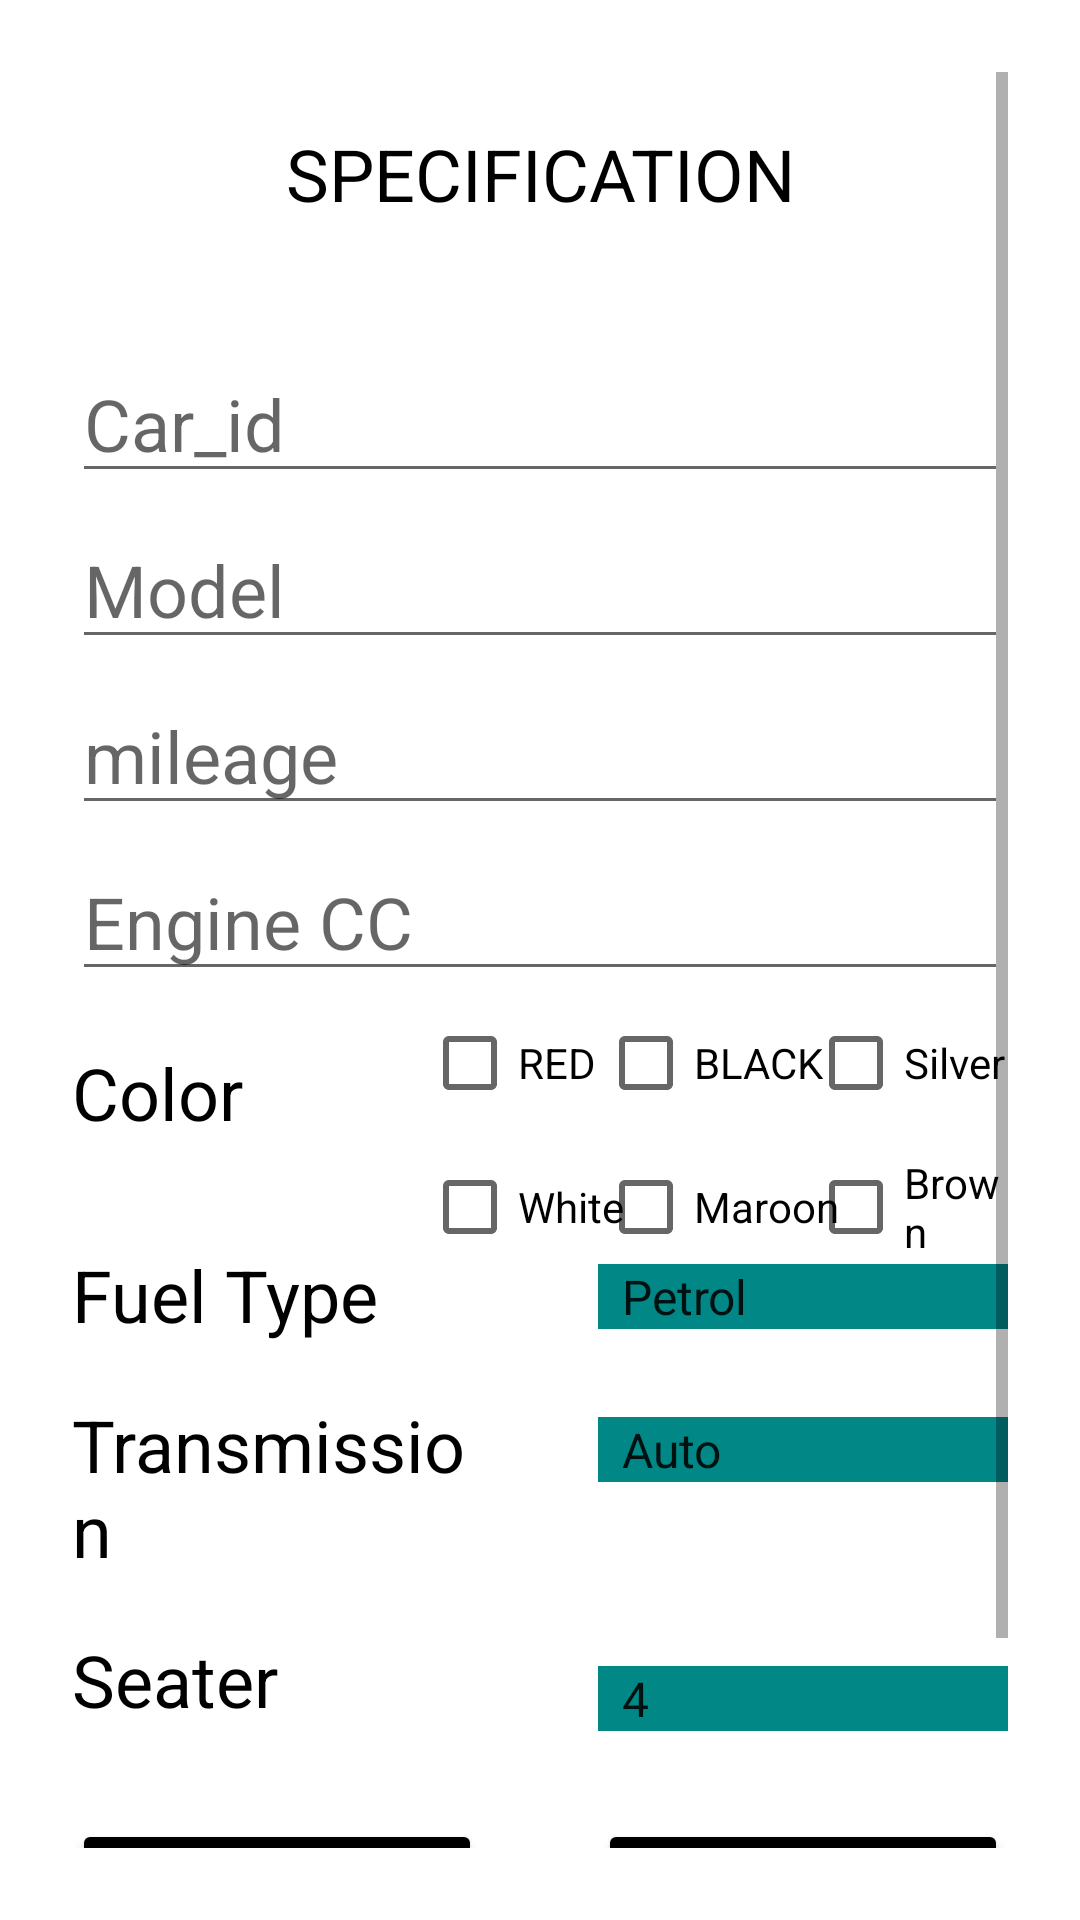

Reconstruct the res/layout file that produces this screen, plus the resources it refers to.
<!-- AndroidManifest.xml: application theme Theme.Showroom -->
<!-- res/layout/activity_admin8_specification.xml -->
<?xml version="1.0" encoding="utf-8"?>
<ScrollView xmlns:android="http://schemas.android.com/apk/res/android"
    xmlns:app="http://schemas.android.com/apk/res-auto"
    xmlns:tools="http://schemas.android.com/tools"
    android:layout_width="match_parent"
    android:padding="24dp"
    android:layout_height="match_parent"
    tools:context=".admin8_specification">


    <RelativeLayout
        android:layout_width="match_parent"
        android:layout_height="wrap_content"
        android:orientation="vertical">

        <TextView
            android:id="@+id/welcome"
            android:layout_width="match_parent"
            android:layout_height="wrap_content"
            android:layout_marginTop="3mm"
            android:gravity="center"
            android:text="SPECIFICATION"
            android:textColor="@color/black"
            android:textSize="24dp" />

        <EditText
            android:id="@+id/car_id"
            android:layout_width="match_parent"
            android:layout_height="wrap_content"
            android:layout_below="@+id/welcome"
            android:layout_marginTop="7mm"
            android:hint="Car_id"
            android:textColor="@color/black"
            android:textSize="24dp" />


        <EditText
            android:id="@+id/model"
            android:layout_width="match_parent"
            android:layout_height="wrap_content"
            android:layout_below="@+id/car_id"
            android:layout_marginTop="1mm"
            android:hint="Model"
            android:textColor="@color/black"
            android:textSize="24dp" />

        <EditText
            android:id="@+id/mileage"
            android:layout_width="match_parent"
            android:layout_height="wrap_content"
            android:layout_below="@+id/model"
            android:layout_marginTop="1mm"
            android:hint="mileage"
            android:textColor="@color/black"
            android:textSize="24dp" />

        <EditText
            android:id="@+id/Engine"
            android:layout_width="match_parent"
            android:layout_height="wrap_content"
            android:layout_below="@+id/mileage"
            android:layout_marginTop="1mm"
            android:hint="Engine CC"
            android:textColor="@color/black"
            android:textSize="24dp" />

        <Spinner
            android:id="@+id/fueltype"
            android:layout_width="match_parent"
            android:layout_height="wrap_content"
            android:layout_below="@+id/color"
            android:layout_marginTop="7mm"
            android:background="@color/teal_700"
            android:layout_marginLeft="30mm"
            android:entries="@array/fueltype" />

        <Spinner
            android:id="@+id/transmissiontype"
            android:layout_width="match_parent"
            android:layout_height="wrap_content"
            android:layout_below="@+id/fueltype"
            android:layout_marginLeft="30mm"
            android:layout_marginTop="5mm"
            android:background="@color/teal_700"
            android:entries="@array/transmissiontype"
            android:scrollbarSize="30mm" />

        <Spinner
            android:id="@+id/seater"
            android:layout_width="match_parent"
            android:layout_height="wrap_content"
            android:layout_below="@+id/trans"
            android:layout_marginLeft="30mm"
            android:layout_marginTop="5mm"
            android:background="@color/teal_700"
            android:entries="@array/seater"
            android:gravity="center"
            android:scrollbarSize="30mm" />

        <TextView
            android:id="@+id/fuel"
            android:layout_width="match_parent"
            android:layout_height="wrap_content"
            android:layout_marginTop="6mm"
            android:text="Fuel Type"
            android:layout_below="@+id/color"
            android:layout_marginRight="30mm"
            android:textColor="@color/black"
            android:textSize="24dp" />

        <TextView
            android:id="@+id/trans"
            android:layout_width="match_parent"
            android:layout_height="wrap_content"
            android:layout_marginTop="3mm"
            android:text="Transmission"
            android:layout_below="@+id/fuel"
            android:layout_marginRight="30mm"
            android:textColor="@color/black"
            android:textSize="24dp" />

        <TextView
            android:id="@+id/seat"
            android:layout_width="match_parent"
            android:layout_height="wrap_content"
            android:layout_marginTop="3mm"
            android:text="Seater"
            android:layout_below="@+id/trans"
            android:layout_marginRight="30mm"
            android:textColor="@color/black"
            android:textSize="24dp" />

        <Button
            android:id="@+id/insert"
            android:layout_width="match_parent"
            android:layout_height="wrap_content"
            android:text="insert"
            android:layout_marginTop="5mm"
            android:backgroundTint="@color/black"
            android:shadowColor="@color/white"
            android:layout_below="@+id/seater"
            android:layout_marginRight="30mm"
            />

        <Button
            android:id="@+id/update"
            android:layout_width="match_parent"
            android:backgroundTint="@color/black"
            android:layout_height="wrap_content"
            android:text="update"
            android:layout_marginLeft="30mm"
            android:layout_alignLeft="@+id/insert"
            android:layout_marginTop="5mm"
            android:shadowColor="@color/white"
            android:layout_below="@+id/seater"
            />

        <Button
            android:id="@+id/delete"
            android:layout_width="match_parent"
            android:layout_height="wrap_content"
            android:text="delete"
            android:layout_marginRight="30mm"
            android:layout_marginTop="4mm"
            android:backgroundTint="@color/black"
            android:shadowColor="@color/white"
            android:layout_below="@+id/insert"
            />

        <Button
            android:id="@+id/view"
            android:layout_width="match_parent"
            android:layout_height="wrap_content"
            android:text="view"
            android:layout_marginTop="4mm"
            android:layout_marginLeft="30mm"
            android:shadowColor="@color/white"
            android:backgroundTint="@color/black"
            android:layout_below="@+id/update"
            />
        <TextView
            android:id="@+id/color"
            android:layout_width="match_parent"
            android:layout_height="wrap_content"
            android:layout_marginTop="3mm"
            android:text="Color"
            android:layout_below="@+id/Engine"
            android:layout_marginRight="30mm"
            android:textColor="@color/black"
            android:textSize="24dp" />
        <CheckBox
            android:id="@+id/color1"
            android:layout_marginLeft="20mm"
            android:layout_width="match_parent"
            android:layout_height="wrap_content"
            android:layout_below="@+id/Engine"
            android:text="RED"
            android:textColor="@color/black"/>
        <CheckBox
            android:id="@+id/color2"
            android:layout_marginLeft="30mm"
            android:layout_width="match_parent"
            android:layout_height="wrap_content"
            android:layout_below="@+id/Engine"
            android:text="BLACK"
            android:textColor="@color/black"/>

        <CheckBox
            android:id="@+id/color3"
            android:layout_width="match_parent"
            android:layout_height="wrap_content"
            android:layout_below="@+id/Engine"
            android:layout_marginLeft="42mm"
            android:text="Silver"
            android:textColor="@color/black" />

        <CheckBox
            android:id="@+id/color4"
            android:layout_width="match_parent"
            android:layout_height="wrap_content"
            android:layout_below="@+id/color1"
            android:layout_marginLeft="20mm"
            android:text="White"
            android:textColor="@color/black" />

        <CheckBox
            android:id="@+id/color5"
            android:layout_marginLeft="30mm"
            android:layout_width="match_parent"
            android:layout_height="wrap_content"
            android:layout_below="@+id/color2"
            android:text="Maroon"
            android:textColor="@color/black"/>

        <CheckBox
            android:id="@+id/color6"
            android:layout_marginLeft="42mm"
            android:layout_width="match_parent"
            android:layout_height="wrap_content"
            android:layout_below="@+id/color3"
            android:text="Brown"
            android:textColor="@color/black"/>
    </RelativeLayout>
</ScrollView>
<!-- resources referenced by this layout -->
<resources>
  <string-array name="fueltype">
      <item>Petrol</item>
      <item>Diesel</item>
          <item>Petrol/Diesel</item>
      </string-array>
  <string-array name="seater">
          <item>4</item>
          <item>6</item>
          <item>7</item>
          <item>9</item>
      </string-array>
  <string-array name="transmissiontype">
          <item>Auto</item>
          <item>Manual</item>
          <item>Auto/Manual</item>
      </string-array>
  <style name="Theme.Showroom" parent="Theme.MaterialComponents.DayNight.DarkActionBar">
          
          <item name="colorPrimary">@color/purple_500</item>
          <item name="colorPrimaryVariant">@color/purple_700</item>
          <item name="colorOnPrimary">@color/white</item>
          
          <item name="colorSecondary">@color/teal_200</item>
          <item name="colorSecondaryVariant">@color/teal_700</item>
          <item name="colorOnSecondary">@color/black</item>
          
          <item name="android:statusBarColor" tools:targetApi="l">?attr/colorPrimaryVariant</item>
          
      </style>
  <!-- not gathered from this repository: default colours our renderer supplied (Android Studio template values) -->
  <color name="purple_500">#FF6200EE</color>
  <color name="purple_700">#FF3700B3</color>
  <color name="teal_200">#FF03DAC5</color>
  <color name="teal_700">#FF018786</color>
  <color name="black">#FF000000</color>
  <color name="white">#FFFFFFFF</color>
</resources>
